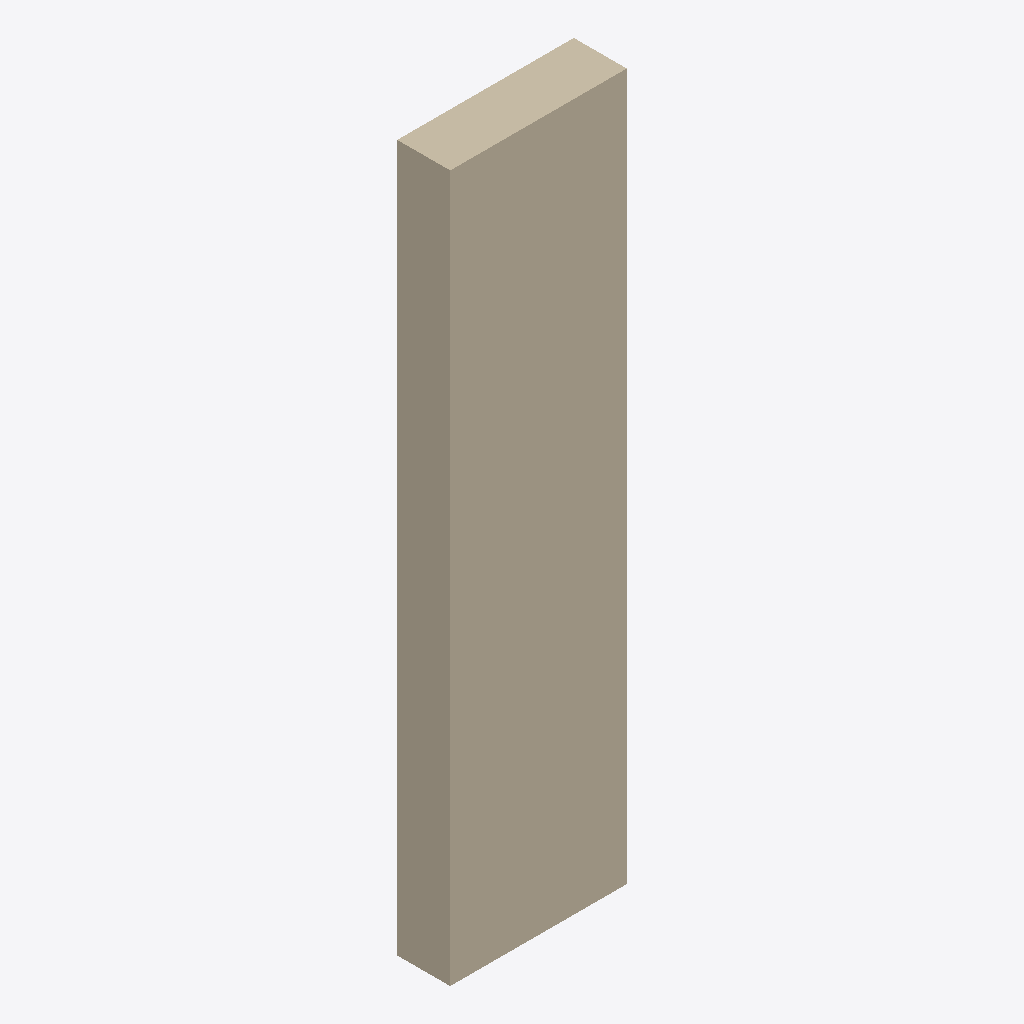
Isometric view of an IFC building model (IFC-SPF (STEP), schema IFC4, length unit millimetre), seen from the south-west, elements coloured by IFC class: 1 wall (beige).
Extent 1.0 m × 0.3 m × 4.0 m (x, y, z). Storeys (2): Level 0 at 0.00 m; Level 1 at 4.00 m. Elements (1): 1 IfcWall.

HEADER;
FILE_DESCRIPTION(('ViewDefinition [ReferenceView_V1.2]','RevitIdentifiers [ContentGUID: 278ba6b0-79b4-4464-b501-e6c5a87694ab, VersionGUID: 132000f2-7b1c-453d-85cd-0e2457cab049, NumberOfSaves: 3]','CoordinateReference [CoordinateBase: Shared Coordinates]','ExchangeRequirement [Architecture]'),'2;1');
FILE_NAME('01_Con_wall_W1000cm_H400cm.ifc','2026-06-23T16:00:16+01:00',(''),(''),'ODA SDAI 24.12','Autodesk Revit 25.4.50.35 (ENG) - IFC 25.4.50.35','');
FILE_SCHEMA(('IFC4'));
ENDSEC;
DATA;
#29=IFCPROJECT('0dYwQmURH4PBK1viLNYMjR',#18,'Project Number',$,$,'Project Name','Project Status',(#24),#122);
#44=IFCSITE('0dYwQmURH4PBK1viLNYMjP',#18,'Default',$,$,#43,$,$,.ELEMENT.,(51,30,23,112487),(0,-7,-37,-956022),0.0,$,$);
#34=IFCBUILDING('0dYwQmURH4PBK1viLNYMjQ',#18,'',$,$,#32,$,'',.ELEMENT.,$,$,#33);
#37=IFCBUILDINGSTOREY('3Zu5Bv0LOHrPC10026FoQQ',#18,'Level 0',$,'Level:Circle Head - Project Datum',#36,$,'Level 0',.ELEMENT.,0.0);
#41=IFCBUILDINGSTOREY('15Z0v90RiHrPC20026FoKR',#18,'Level 1',$,'Level:Circle Head - Project Datum',#40,$,'Level 1',.ELEMENT.,3999.9999999999995);
#65=IFCWALL('0hXkhiD$16FQZFO4CJEuZr',#18,'Basic Wall:Wall-Fnd_300Con_Footing:314344',$,'Basic Wall:Wall-Fnd_300Con_Footing',#50,#54,'314344',.NOTDEFINED.);
ENDSEC;
